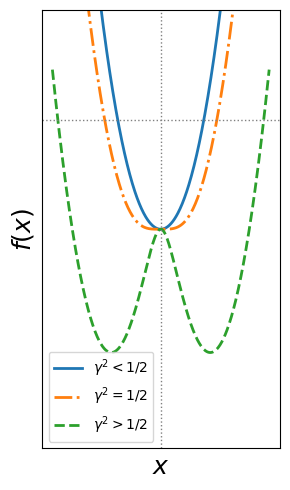

Reproduce this figure in Python.
import numpy as np
import matplotlib.pyplot as plt

def f(x, gamma):
    return x**2 - np.sqrt(1 + 4 * gamma**2 * x**2)

x = np.linspace(-3, 3, 500)

# Gamma values
gamma_sub = 0.6 / np.sqrt(2)   # gamma^2 < 1/2
gamma_crit = 1.0 / np.sqrt(2)  # gamma^2 = 1/2 
gamma_super = 2.0 / np.sqrt(2) # gamma^2 > 1/2

# Calculate functions
f_sub = f(x, gamma_sub)
f_crit = f(x, gamma_crit)
f_super = f(x, gamma_super)

plt.figure(figsize=(3, 5)) 


# 1. Sub-critical 
plt.plot(x, f_sub, linestyle='-', linewidth=2, label=r'$\gamma^2 < 1/2$')

# 2. Critical 
plt.plot(x, f_crit, linestyle='-.', linewidth=2, label=r'$\gamma^2 = 1/2$')

# 3. Super-critical 
plt.plot(x, f_super, linestyle='--', linewidth=2, label=r'$\gamma^2 > 1/2$')

# Reference lines 
plt.axhline(0, color='gray', linestyle=':', linewidth=1)
plt.axvline(0, color='gray', linestyle=':', linewidth=1)

plt.xlabel(r'$x$', fontsize=18)
plt.ylabel(r'$f(x)$', fontsize=18)
plt.ylim(-3, 1)


plt.xticks([])   
plt.yticks([])   

plt.legend(fontsize=10)
plt.grid(False) 
plt.tight_layout()
plt.show()
